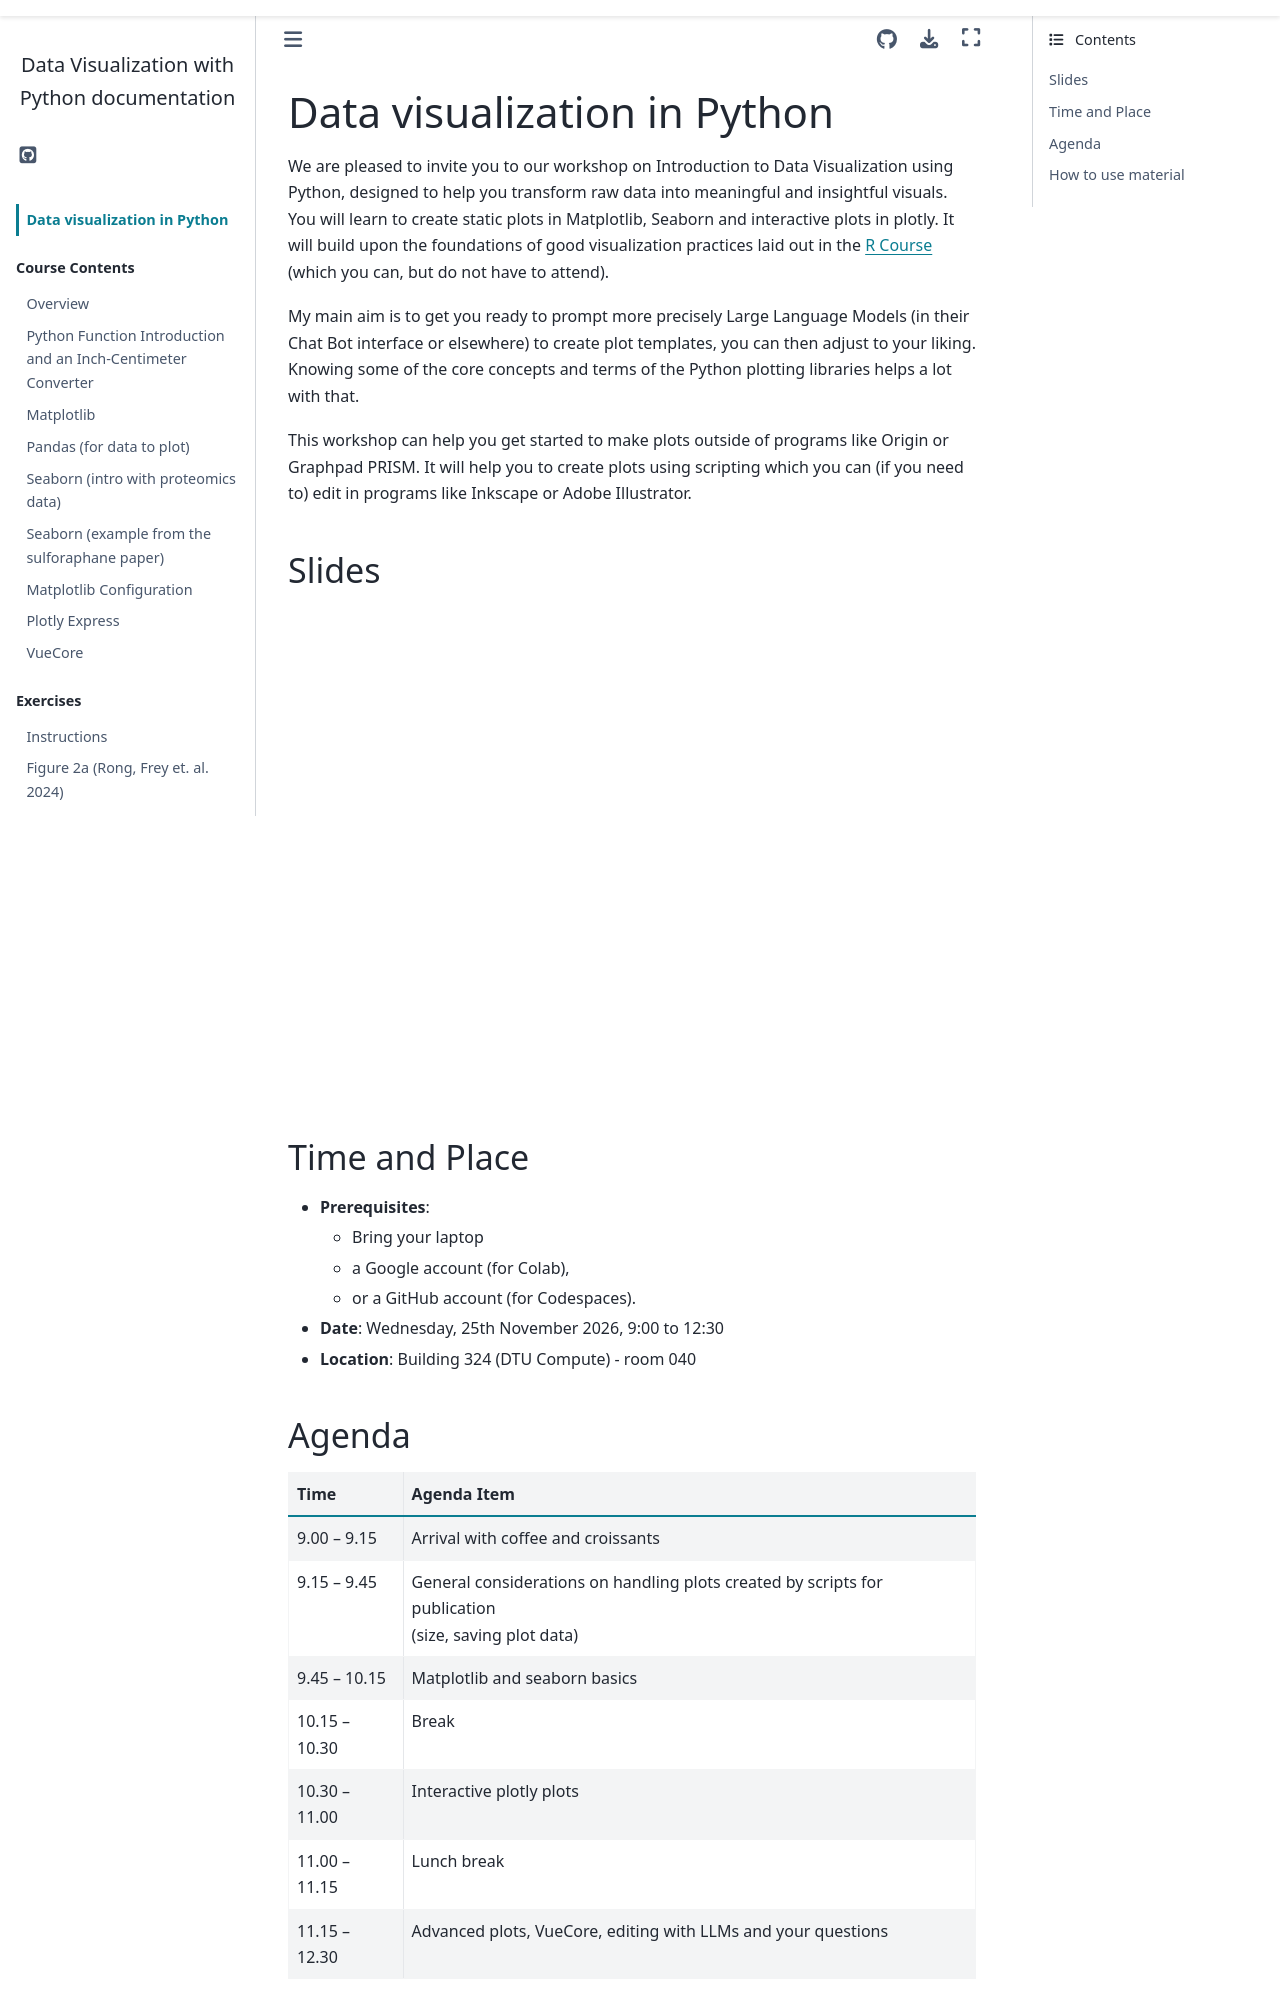

repository: biosustain/dsp_workshop_dataviz_python · page: index.html · generator: sphinx

```{include} ./README.md
:start-line: 0
:end-line: 18
```

## Slides

<iframe src="https://docs.google.com/presentation/d/14sb9tld4v0axzmsJvOz444sT-9LfJSUmfmMnp7jLZiQ/embed?slide=id.p#slide=id.p" frameborder="0" width="100%" height="480" allowfullscreen="true" mozallowfullscreen="true" webkitallowfullscreen="true"></iframe>

```{include} ./README.md
:start-line: 18
:end-line: 89
```

```{toctree}
:hidden:
:caption: Course Contents
:maxdepth: 2
